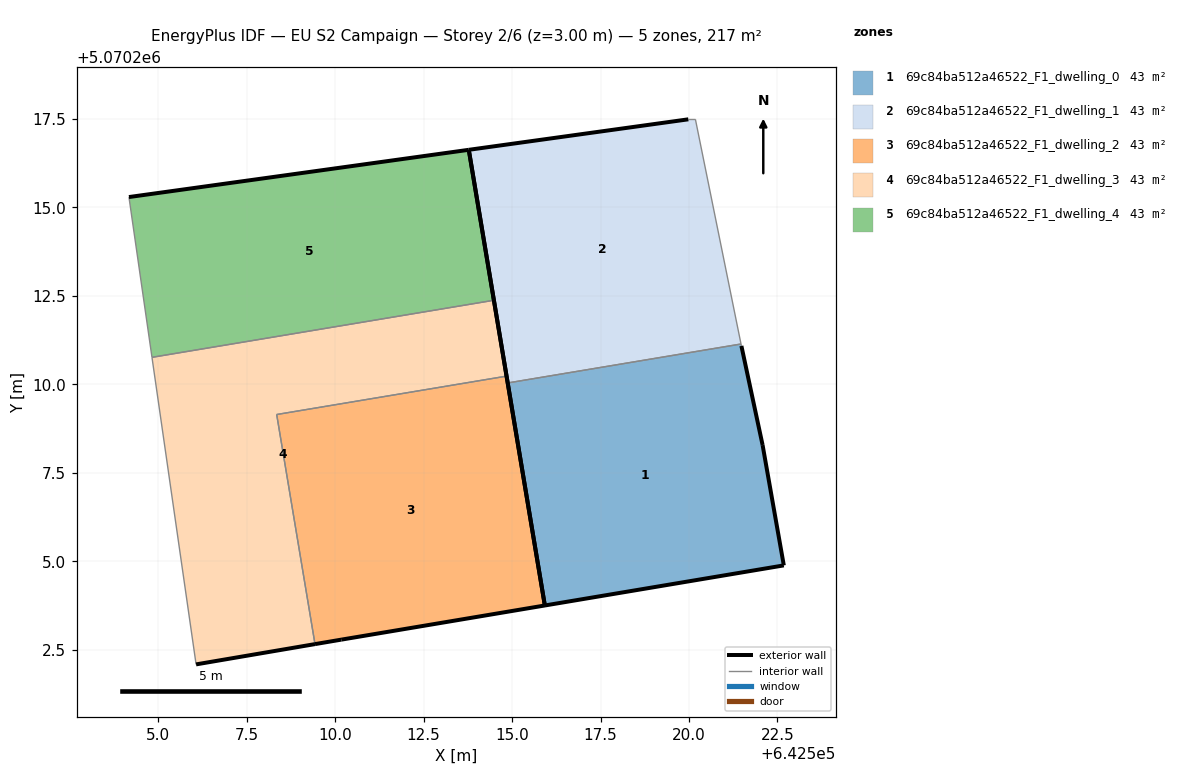
=== STOREY PLAN SPEC (per zone: floor XY polygon, exterior-wall plan segments, windows/doors) ===
zone 1: 69c84ba512a46522_F1_dwelling_0  (43.3 m²)
  floor: (642522.68, 5070204.88) (642522.08, 5070208.28) (642521.48, 5070211.09) (642521.47, 5070211.14) (642514.88, 5070210.04) (642515.93, 5070203.75)
  exterior wall: (642521.48, 5070211.09) – (642522.08, 5070208.28)  [2.9 m]
  exterior wall: (642522.08, 5070208.28) – (642522.68, 5070204.88)  [3.5 m]
  exterior wall: (642522.68, 5070204.88) – (642515.93, 5070203.75)  [6.8 m]
  exterior wall: (642515.93, 5070203.75) – (642514.88, 5070210.04)  [6.4 m]
  interior walls: 2
zone 2: 69c84ba512a46522_F1_dwelling_1  (43.3 m²)
  floor: (642521.47, 5070211.14) (642520.18, 5070217.49) (642519.98, 5070217.49) (642513.78, 5070216.63) (642514.88, 5070210.04)
  exterior wall: (642514.88, 5070210.04) – (642513.78, 5070216.63)  [6.7 m]
  exterior wall: (642513.78, 5070216.63) – (642519.98, 5070217.49)  [6.3 m]
  interior walls: 3
zone 3: 69c84ba512a46522_F1_dwelling_2  (43.3 m²)
  floor: (642515.93, 5070203.75) (642514.84, 5070210.23) (642508.34, 5070209.15) (642509.43, 5070202.66) (642510.17, 5070202.78)
  exterior wall: (642514.84, 5070210.23) – (642515.93, 5070203.75)  [6.6 m]
  exterior wall: (642515.93, 5070203.75) – (642510.17, 5070202.78)  [5.8 m]
  exterior wall: (642510.17, 5070202.78) – (642509.43, 5070202.66)  [0.8 m]
  interior walls: 2
zone 4: 69c84ba512a46522_F1_dwelling_3  (43.3 m²)
  floor: (642509.43, 5070202.66) (642508.34, 5070209.15) (642514.84, 5070210.23) (642514.48, 5070212.38) (642504.82, 5070210.76) (642506.07, 5070202.08)
  exterior wall: (642509.43, 5070202.66) – (642506.07, 5070202.08)  [3.4 m]
  exterior wall: (642514.48, 5070212.38) – (642514.84, 5070210.23)  [2.2 m]
  interior walls: 4
zone 5: 69c84ba512a46522_F1_dwelling_4  (43.3 m²)
  floor: (642514.48, 5070212.38) (642513.78, 5070216.63) (642504.17, 5070215.29) (642504.82, 5070210.76)
  exterior wall: (642504.17, 5070215.29) – (642513.78, 5070216.63)  [9.7 m]
  exterior wall: (642513.78, 5070216.63) – (642514.48, 5070212.38)  [4.3 m]
  interior walls: 2

=== DERIVED (storey summary) ===
Building: EU S2 Campaign
Storey: 2 of 6  (floor level z = 3.00 m)
Storey gross floor area: 216.6 m²
Zones on this storey: 5
  - 69c84ba512a46522_F1_dwelling_0: floor 43.3 m²; exterior wall 19.5 m (58.6 m²); WWR 0.0%
  - 69c84ba512a46522_F1_dwelling_1: floor 43.3 m²; exterior wall 12.9 m (38.8 m²); WWR 0.0%
  - 69c84ba512a46522_F1_dwelling_2: floor 43.3 m²; exterior wall 13.2 m (39.5 m²); WWR 0.0%
  - 69c84ba512a46522_F1_dwelling_3: floor 43.3 m²; exterior wall 5.6 m (16.7 m²); WWR 0.0%
  - 69c84ba512a46522_F1_dwelling_4: floor 43.3 m²; exterior wall 14.0 m (42.0 m²); WWR 0.0%
Zone adjacency (shared interzone walls):
  - 69c84ba512a46522_F1_dwelling_0 ↔ 69c84ba512a46522_F1_dwelling_1
  - 69c84ba512a46522_F1_dwelling_2 ↔ 69c84ba512a46522_F1_dwelling_3
  - 69c84ba512a46522_F1_dwelling_3 ↔ 69c84ba512a46522_F1_dwelling_4